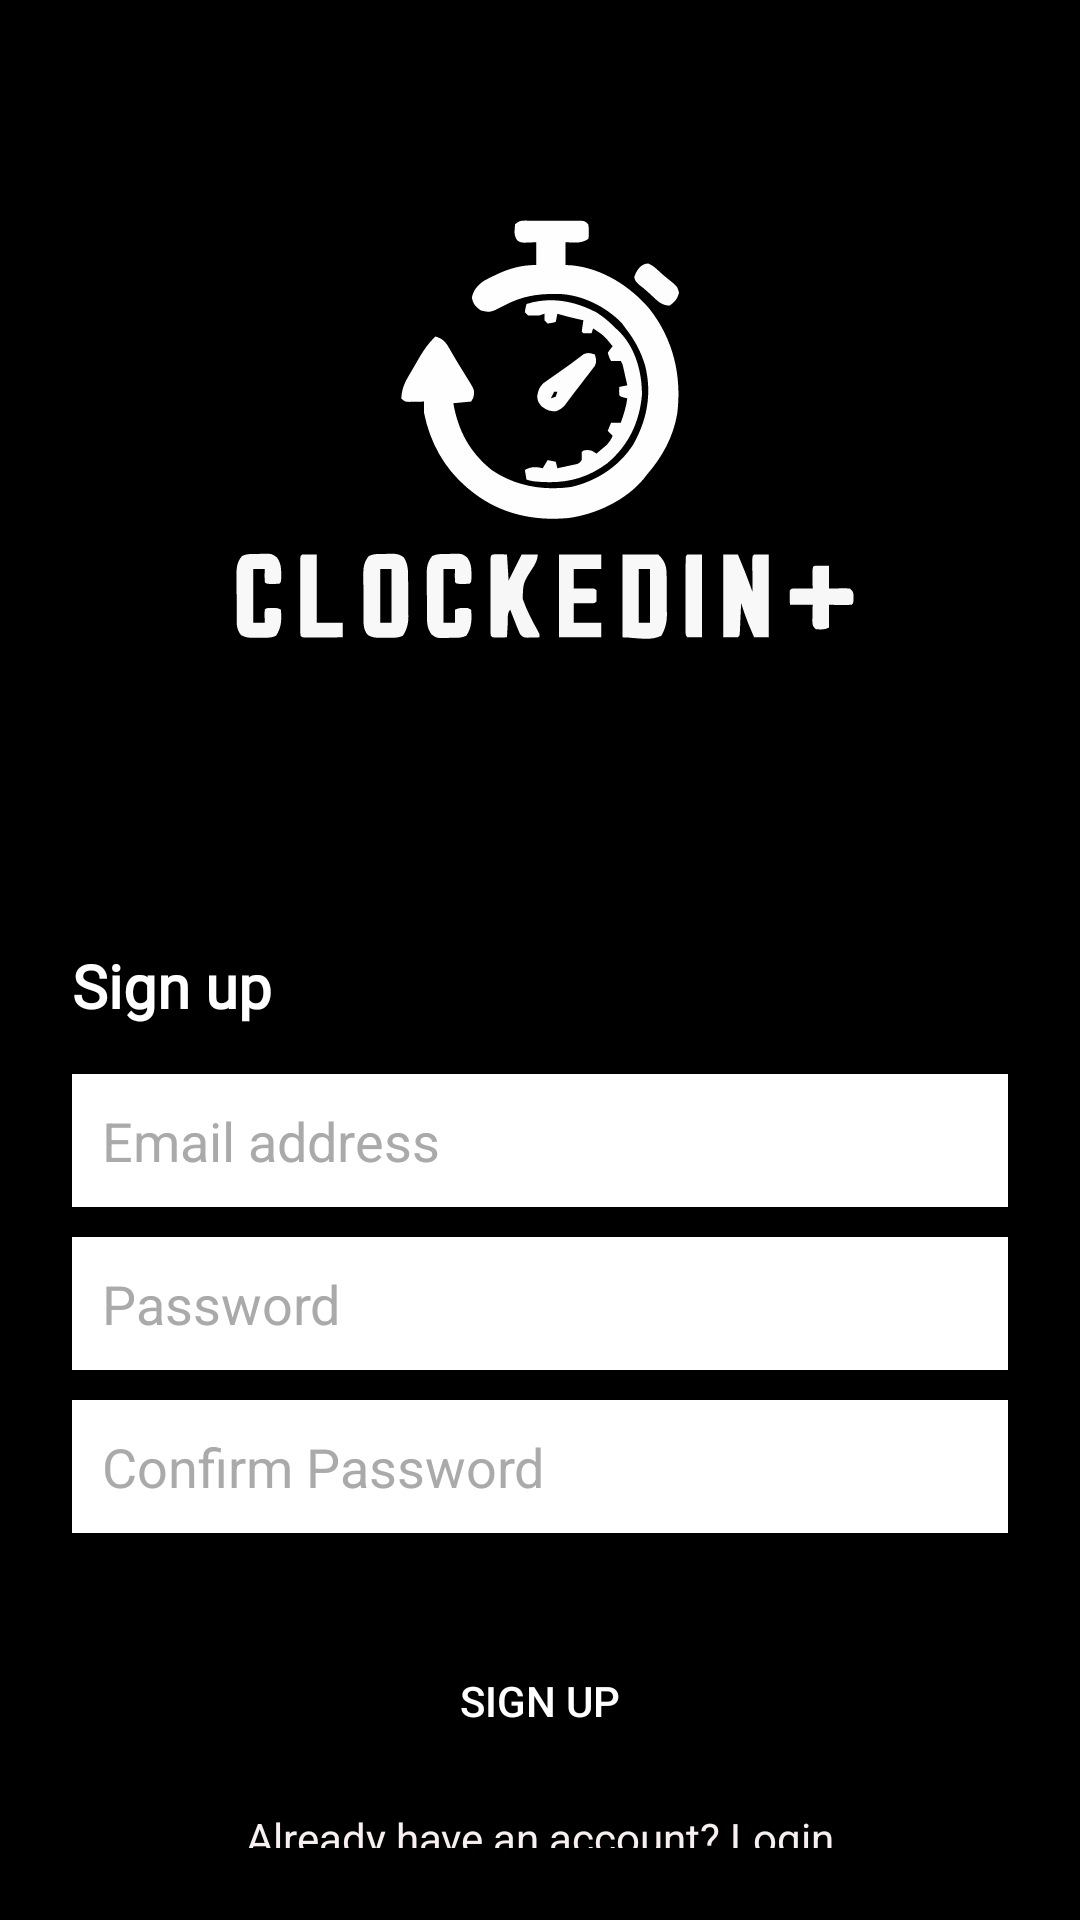

Reconstruct the res/layout file that produces this screen, plus the resources it refers to.
<!-- AndroidManifest.xml: application theme Theme.ClockedIn -->
<!-- res/layout/activity_signup.xml -->
<?xml version="1.0" encoding="utf-8"?>
<LinearLayout xmlns:android="http://schemas.android.com/apk/res/android"
    xmlns:app="http://schemas.android.com/apk/res-auto"
    android:orientation="vertical"
    android:gravity="top|center_horizontal"
    android:background="#000000"
    android:padding="24dp"
    android:layout_width="match_parent"
    android:layout_height="match_parent">

    <ImageView
        android:id="@+id/logo"
        android:layout_width="271dp"
        android:layout_height="275dp"
        android:src="@drawable/clockedin_logo"
        android:visibility="visible" />

    <TextView
        android:layout_width="wrap_content"
        android:layout_height="wrap_content"
        android:text="Sign up"
        android:textSize="20sp"
        android:textColor="@color/white"
        android:textStyle="bold"
        android:fontFamily="@font/poppins"
        android:layout_gravity="start"
        android:layout_marginTop="16dp"
        android:layout_marginBottom="16dp"/>

    <EditText
        android:id="@+id/email"
        android:hint="Email address"
        android:background="@color/white"
        android:textColor="#000000"
        android:textColorHint="#AAAAAA"
        android:inputType="textEmailAddress"
        android:layout_width="match_parent"
        android:layout_height="wrap_content"
        android:padding="10dp"
        android:layout_marginBottom="10dp" />

    <EditText
        android:id="@+id/password"
        android:hint="Password"
        android:background="@color/white"
        android:textColor="#000000"
        android:textColorHint="#AAAAAA"
        android:inputType="textPassword"
        android:layout_width="match_parent"
        android:layout_height="wrap_content"
        android:padding="10dp"
        android:layout_marginBottom="10dp" />

    <EditText
        android:id="@+id/confirmPassword"
        android:hint="Confirm Password"
        android:background="@color/white"
        android:textColor="#000000"
        android:textColorHint="#AAAAAA"
        android:inputType="textPassword"
        android:layout_width="match_parent"
        android:layout_height="wrap_content"
        android:padding="10dp"
        android:layout_marginBottom="16dp" />

    <Button
        android:id="@+id/btnSignup"
        android:layout_width="match_parent"
        android:layout_height="wrap_content"
        android:layout_marginTop="16dp"
        android:backgroundTint="#000000"
        android:text="Sign up"
        android:textColor="#FFFFFF"
        app:iconTintMode="src_atop"
        app:strokeColor="#FFFCFC"
        app:strokeWidth="2dp" />

    <TextView
        android:id="@+id/textViewLogin"
        android:layout_width="match_parent"
        android:layout_height="wrap_content"
        android:text="Already have an account? Login"
        android:textAlignment="center"
        android:textColor="#F8F0F0"
        android:layout_marginTop="12dp"/>
</LinearLayout>
<!-- resources referenced by this layout -->
<resources>
  <!-- drawable clockedin_logo: vector/xml drawable (drawable, 14774 chars, omitted) -->
  <style name="Theme.ClockedIn" parent="Theme.MaterialComponents.DayNight.DarkActionBar">
          
          <item name="colorPrimary">@color/purple_500</item>
          <item name="colorPrimaryVariant">@color/purple_700</item>
          <item name="colorOnPrimary">@color/white</item>
          
          <item name="colorSecondary">@color/teal_200</item>
          <item name="colorSecondaryVariant">@color/teal_700</item>
          <item name="colorOnSecondary">@color/black</item>
          
          <item name="android:statusBarColor">?attr/colorPrimaryVariant</item>
          
      </style>
  <!-- not gathered from this repository: default colours our renderer supplied (Android Studio template values) -->
  <color name="purple_500">#FF6200EE</color>
  <color name="purple_700">#FF3700B3</color>
  <color name="teal_200">#FF03DAC5</color>
  <color name="teal_700">#FF018786</color>
  <color name="black">#FF000000</color>
  <color name="white">#FFFFFFFF</color>
</resources>
